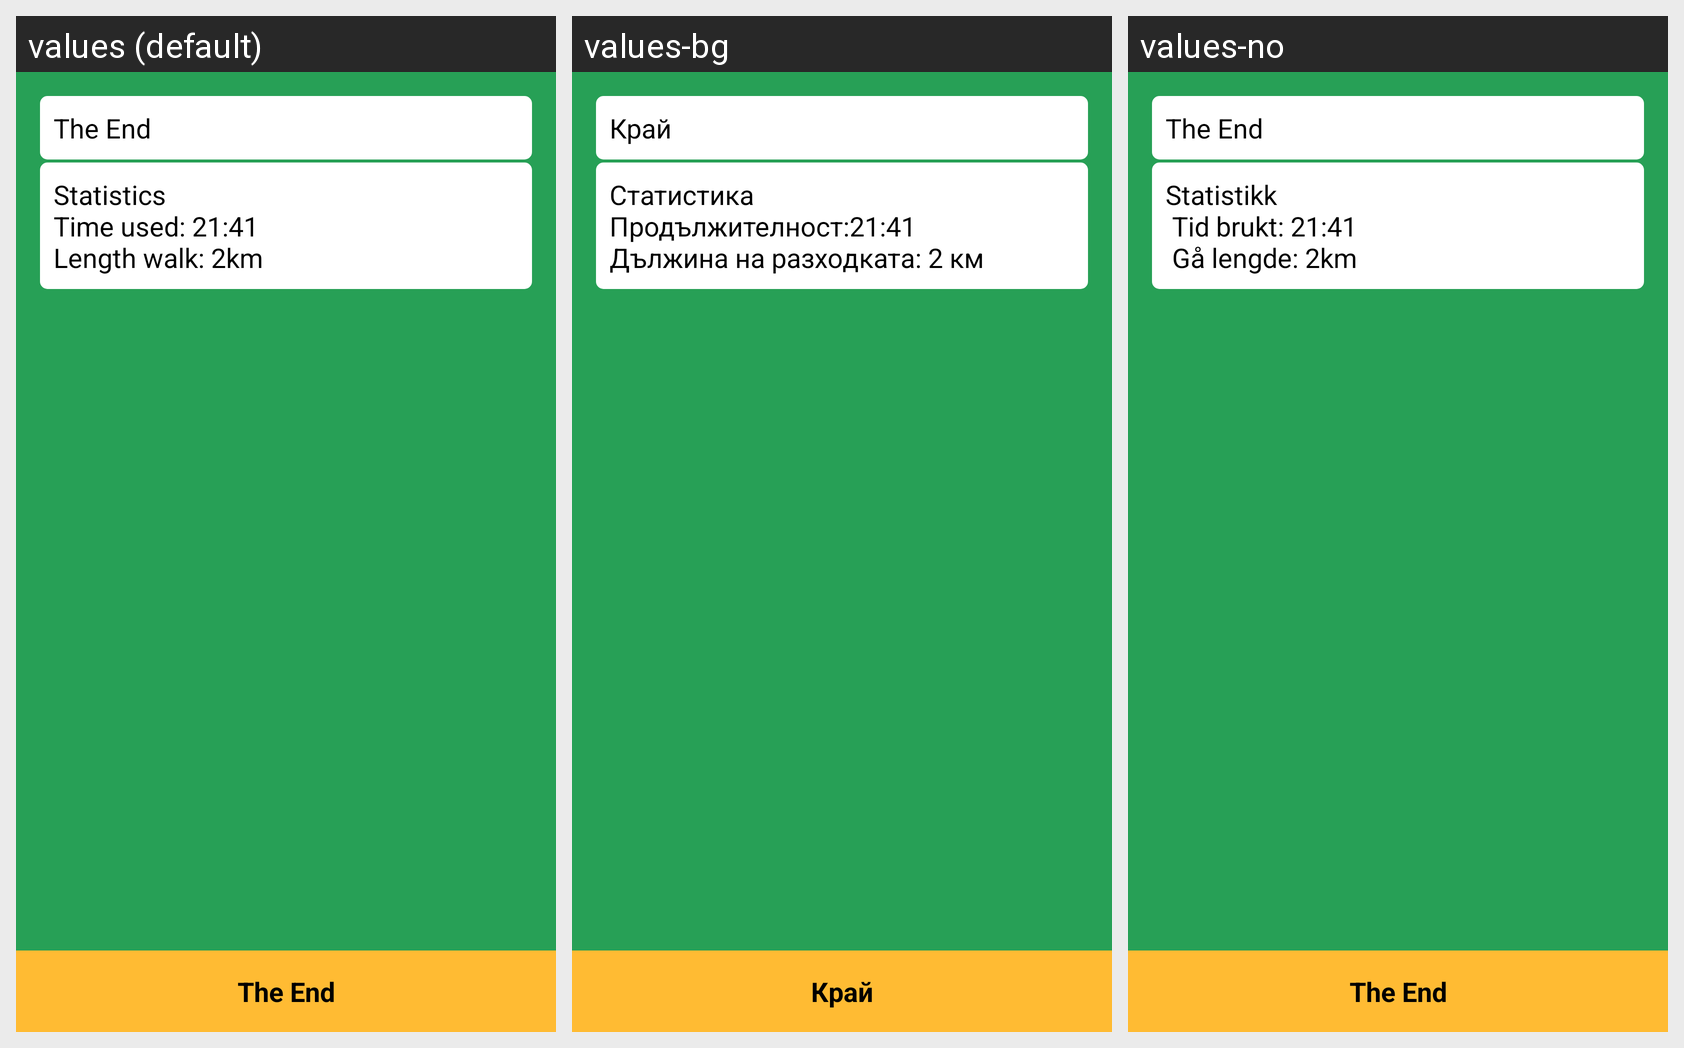

Here is an Android app screen in its default locale and in the app's own translations. Write out the translated-string differences for the strings that appear on this screen.
Android screen res/layout/activity_story_finished.xml rendered under 3 locales, left to right: values (default), values-bg, values-no. Device: Nexus 5 (rendered at 1080×1920; each locale shown at half size, 540×960, under a caption strip naming it); theme AppTheme.
Strings drawn on this screen, with the default value and each locale's value (text and hints the layout hard-codes, and strings that could not be matched under every locale, appear in the picture but are not listed):

story_button_finished
  values: The End
  values-bg: Край
  values-no: The End  [not translated; the default value is used]

dummy_statistics
  values: Statistics
      Time used: 21:41
      Length walk: 2km
  values-bg: Статистика
      Продължителност:21:41
      Дължина на разходката: 2 км
  values-no: Statistikk
       Tid brukt: 21:41
       Gå lengde: 2km
